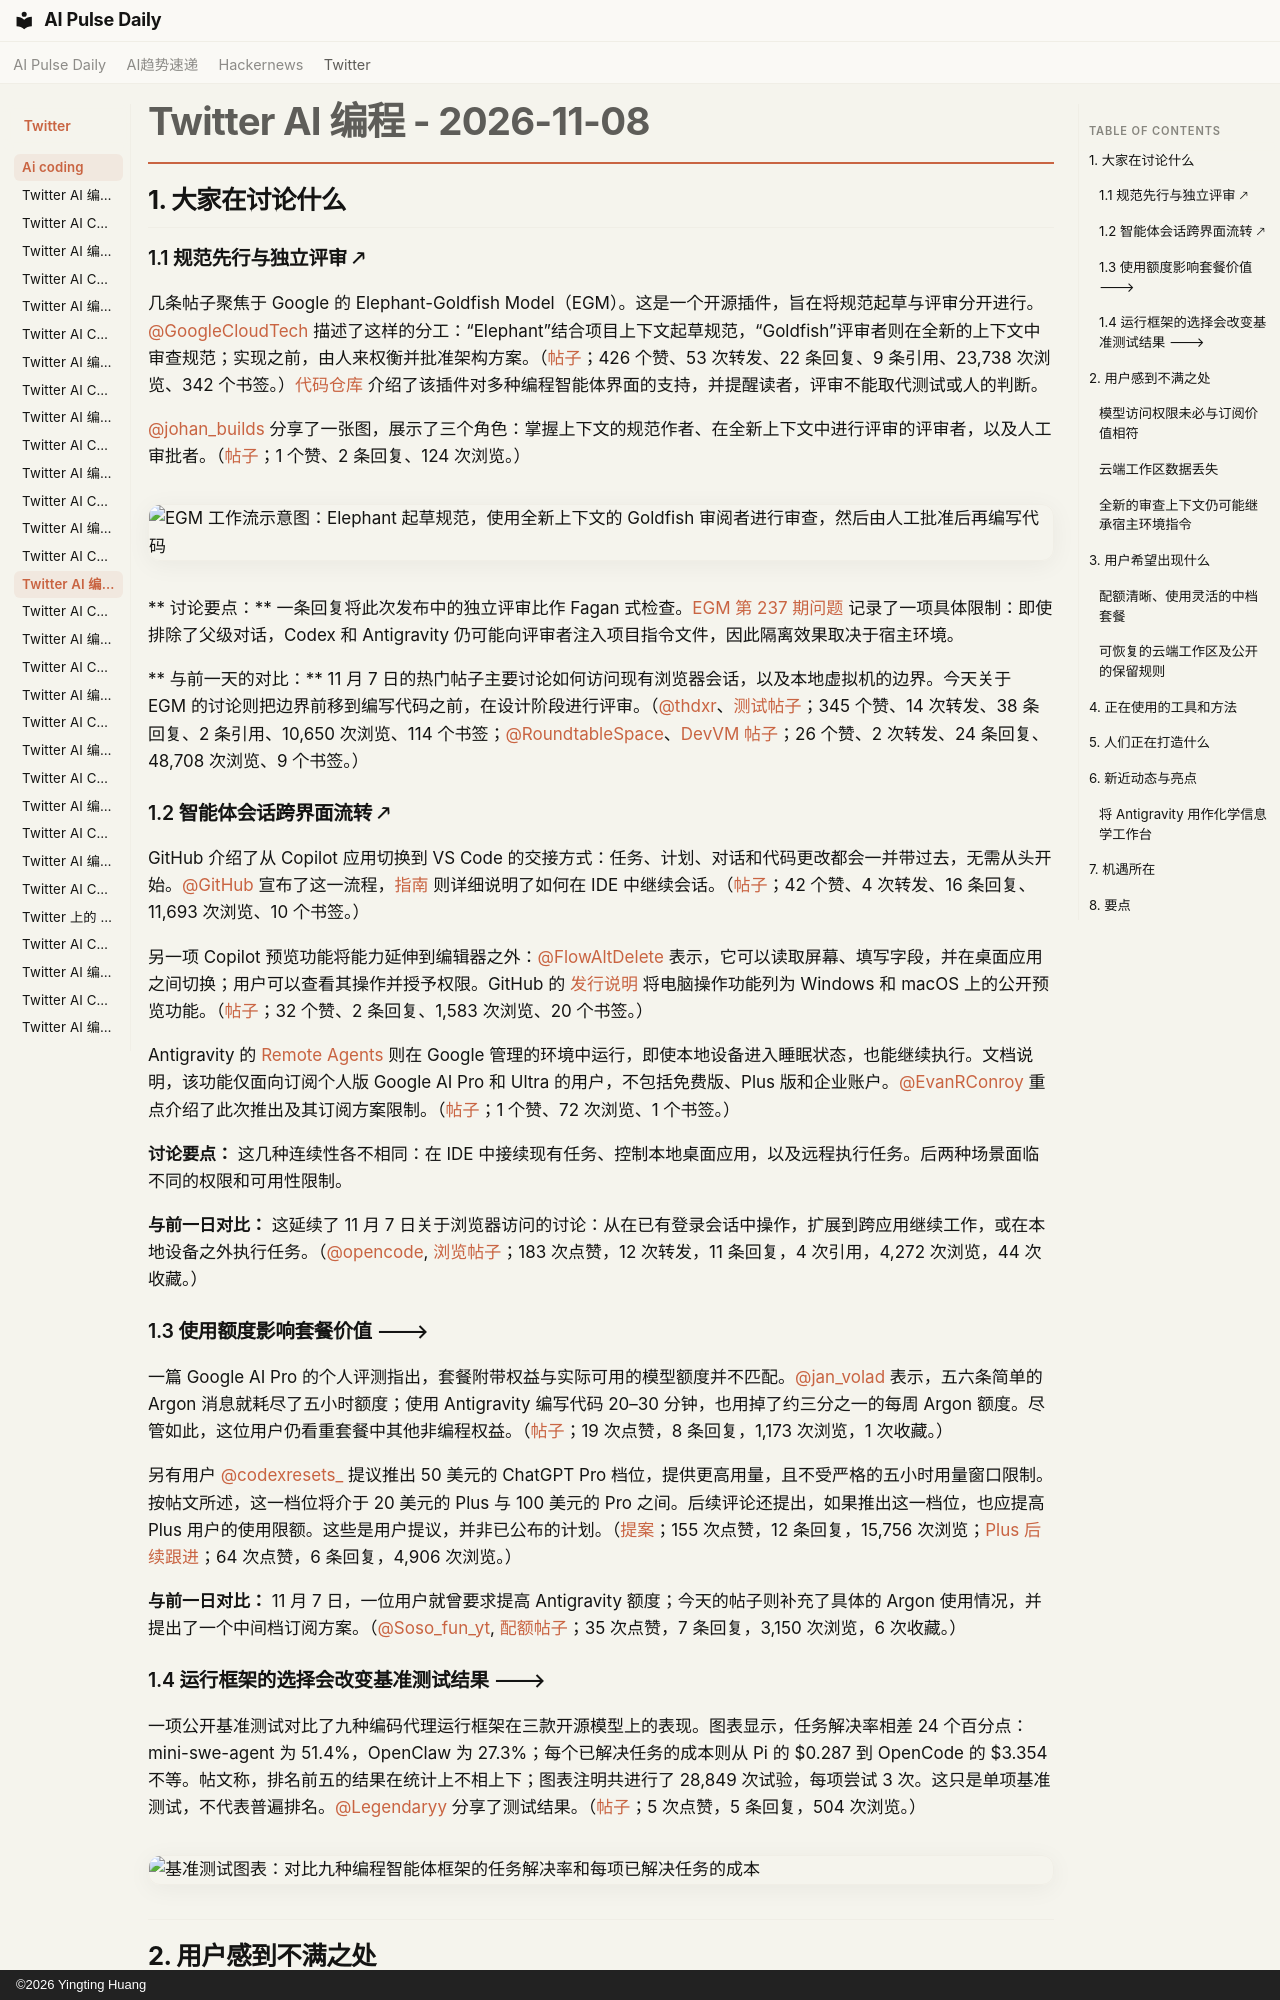

repository: vibewatch/vibewatch.github.io · page: twitter/ai-coding/2026-11-08.zh/index.html · generator: mkdocs · copyright: ©2026 Yingting Huang

# Twitter AI 编程 - 2026-11-08

## 1. 大家在讨论什么

### 1.1 规范先行与独立评审 🡕

几条帖子聚焦于 Google 的 Elephant-Goldfish Model（EGM）。这是一个开源插件，旨在将规范起草与评审分开进行。[@GoogleCloudTech](https://x.com/GoogleCloudTech) 描述了这样的分工：“Elephant”结合项目上下文起草规范，“Goldfish”评审者则在全新的上下文中审查规范；实现之前，由人来权衡并批准架构方案。（[帖子](https://x.com/GoogleCloudTech/status/2119203243054023129)；426 个赞、53 次转发、22 条回复、9 条引用、23,738 次浏览、342 个书签。）[代码仓库](https://github.com/google/elephant-goldfish-model) 介绍了该插件对多种编程智能体界面的支持，并提醒读者，评审不能取代测试或人的判断。

[@johan_builds](https://x.com/johan_builds) 分享了一张图，展示了三个角色：掌握上下文的规范作者、在全新上下文中进行评审的评审者，以及人工审批者。（[帖子](https://x.com/johan_builds/status/2119528808890134625)；1 个赞、2 条回复、124 次浏览。）

![EGM 工作流示意图：Elephant 起草规范，使用全新上下文的 Goldfish 审阅者进行审查，然后由人工批准后再编写代码](https://pbs.twimg.com/media/HWoUGwQbMAAxLOh.jpg)

** 讨论要点：** 一条回复将此次发布中的独立评审比作 Fagan 式检查。[EGM 第 237 期问题](https://github.com/google/elephant-goldfish-model/issues/237) 记录了一项具体限制：即使排除了父级对话，Codex 和 Antigravity 仍可能向评审者注入项目指令文件，因此隔离效果取决于宿主环境。

** 与前一天的对比：** 11 月 7 日的热门帖子主要讨论如何访问现有浏览器会话，以及本地虚拟机的边界。今天关于 EGM 的讨论则把边界前移到编写代码之前，在设计阶段进行评审。（[@thdxr](https://x.com/thdxr)、[测试帖子](https://x.com/thdxr/status/2118878460391137310)；345 个赞、14 次转发、38 条回复、2 条引用、10,650 次浏览、114 个书签；[@RoundtableSpace](https://x.com/RoundtableSpace)、[DevVM 帖子](https://x.com/RoundtableSpace/status/2118874827683774478)；26 个赞、2 次转发、24 条回复、48,708 次浏览、9 个书签。）

### 1.2 智能体会话跨界面流转 🡕

GitHub 介绍了从 Copilot 应用切换到 VS Code 的交接方式：任务、计划、对话和代码更改都会一并带过去，无需从头开始。[@GitHub](https://x.com/github) 宣布了这一流程，[指南](https://github.blog/ai-and-ml/github-copilot/how-to-continue-a-github-copilot-app-session-in-vs-code/) 则详细说明了如何在 IDE 中继续会话。（[帖子](https://x.com/github/status/2119529896296722931)；42 个赞、4 次转发、16 条回复、11,693 次浏览、10 个书签。）

另一项 Copilot 预览功能将能力延伸到编辑器之外：[@FlowAltDelete](https://x.com/FlowAltDelete) 表示，它可以读取屏幕、填写字段，并在桌面应用之间切换；用户可以查看其操作并授予权限。GitHub 的 [发行说明](https://github.blog/changelog/2026-10-28-github-copilot-app-universe-releases/) 将电脑操作功能列为 Windows 和 macOS 上的公开预览功能。（[帖子](https://x.com/FlowAltDelete/status/2119431746764816494)；32 个赞、2 条回复、1,583 次浏览、20 个书签。）

Antigravity 的 [Remote Agents](https://antigravity.google/docs/remote-agents/) 则在 Google 管理的环境中运行，即使本地设备进入睡眠状态，也能继续执行。文档说明，该功能仅面向订阅个人版 Google AI Pro 和 Ultra 的用户，不包括免费版、Plus 版和企业账户。[@EvanRConroy](https://x.com/EvanRConroy) 重点介绍了此次推出及其订阅方案限制。（[帖子](https://x.com/EvanRConroy/status/2119401522094100931)；1 个赞、72 次浏览、1 个书签。）

**讨论要点：** 这几种连续性各不相同：在 IDE 中接续现有任务、控制本地桌面应用，以及远程执行任务。后两种场景面临不同的权限和可用性限制。

**与前一日对比：** 这延续了 11 月 7 日关于浏览器访问的讨论：从在已有登录会话中操作，扩展到跨应用继续工作，或在本地设备之外执行任务。（[@opencode](https://x.com/opencode), [浏览帖子](https://x.com/opencode/status/2118895128152621153)；183 次点赞，12 次转发，11 条回复，4 次引用，4,272 次浏览，44 次收藏。）

### 1.3 使用额度影响套餐价值 🡒

一篇 Google AI Pro 的个人评测指出，套餐附带权益与实际可用的模型额度并不匹配。[@jan_volad](https://x.com/jan_volad) 表示，五六条简单的 Argon 消息就耗尽了五小时额度；使用 Antigravity 编写代码 20–30 分钟，也用掉了约三分之一的每周 Argon 额度。尽管如此，这位用户仍看重套餐中其他非编程权益。（[帖子](https://x.com/jan_volad/status/2119513284399223188)；19 次点赞，8 条回复，1,173 次浏览，1 次收藏。）

另有用户 [@codexresets_](https://x.com/codexresets_) 提议推出 50 美元的 ChatGPT Pro 档位，提供更高用量，且不受严格的五小时用量窗口限制。按帖文所述，这一档位将介于 20 美元的 Plus 与 100 美元的 Pro 之间。后续评论还提出，如果推出这一档位，也应提高 Plus 用户的使用限额。这些是用户提议，并非已公布的计划。（[提案](https://x.com/codexresets_/status/2119329341058224507)；155 次点赞，12 条回复，15,756 次浏览；[Plus 后续跟进](https://x.com/codexresets_/status/2119416545054965951)；64 次点赞，6 条回复，4,906 次浏览。）

**与前一日对比：** 11 月 7 日，一位用户就曾要求提高 Antigravity 额度；今天的帖子则补充了具体的 Argon 使用情况，并提出了一个中间档订阅方案。（[@Soso_fun_yt](https://x.com/Soso_fun_yt), [配额帖子](https://x.com/Soso_fun_yt/status/2118959006752358704)；35 次点赞，7 条回复，3,150 次浏览，6 次收藏。）

### 1.4 运行框架的选择会改变基准测试结果 🡒

一项公开基准测试对比了九种编码代理运行框架在三款开源模型上的表现。图表显示，任务解决率相差 24 个百分点：mini-swe-agent 为 51.4%，OpenClaw 为 27.3%；每个已解决任务的成本则从 Pi 的 $0.287 到 OpenCode 的 $3.354 不等。帖文称，排名前五的结果在统计上不相上下；图表注明共进行了 28,849 次试验，每项尝试 3 次。这只是单项基准测试，不代表普遍排名。[@Legendaryy](https://x.com/Legendaryy) 分享了测试结果。（[帖子](https://x.com/Legendaryy/status/2119437805495472346)；5 次点赞，5 条回复，504 次浏览。）

![基准测试图表：对比九种编程智能体框架的任务解决率和每项已解决任务的成本](https://pbs.twimg.com/media/HWnBczLX0AAaR6i.jpg)





---





## 2. 用户感到不满之处
